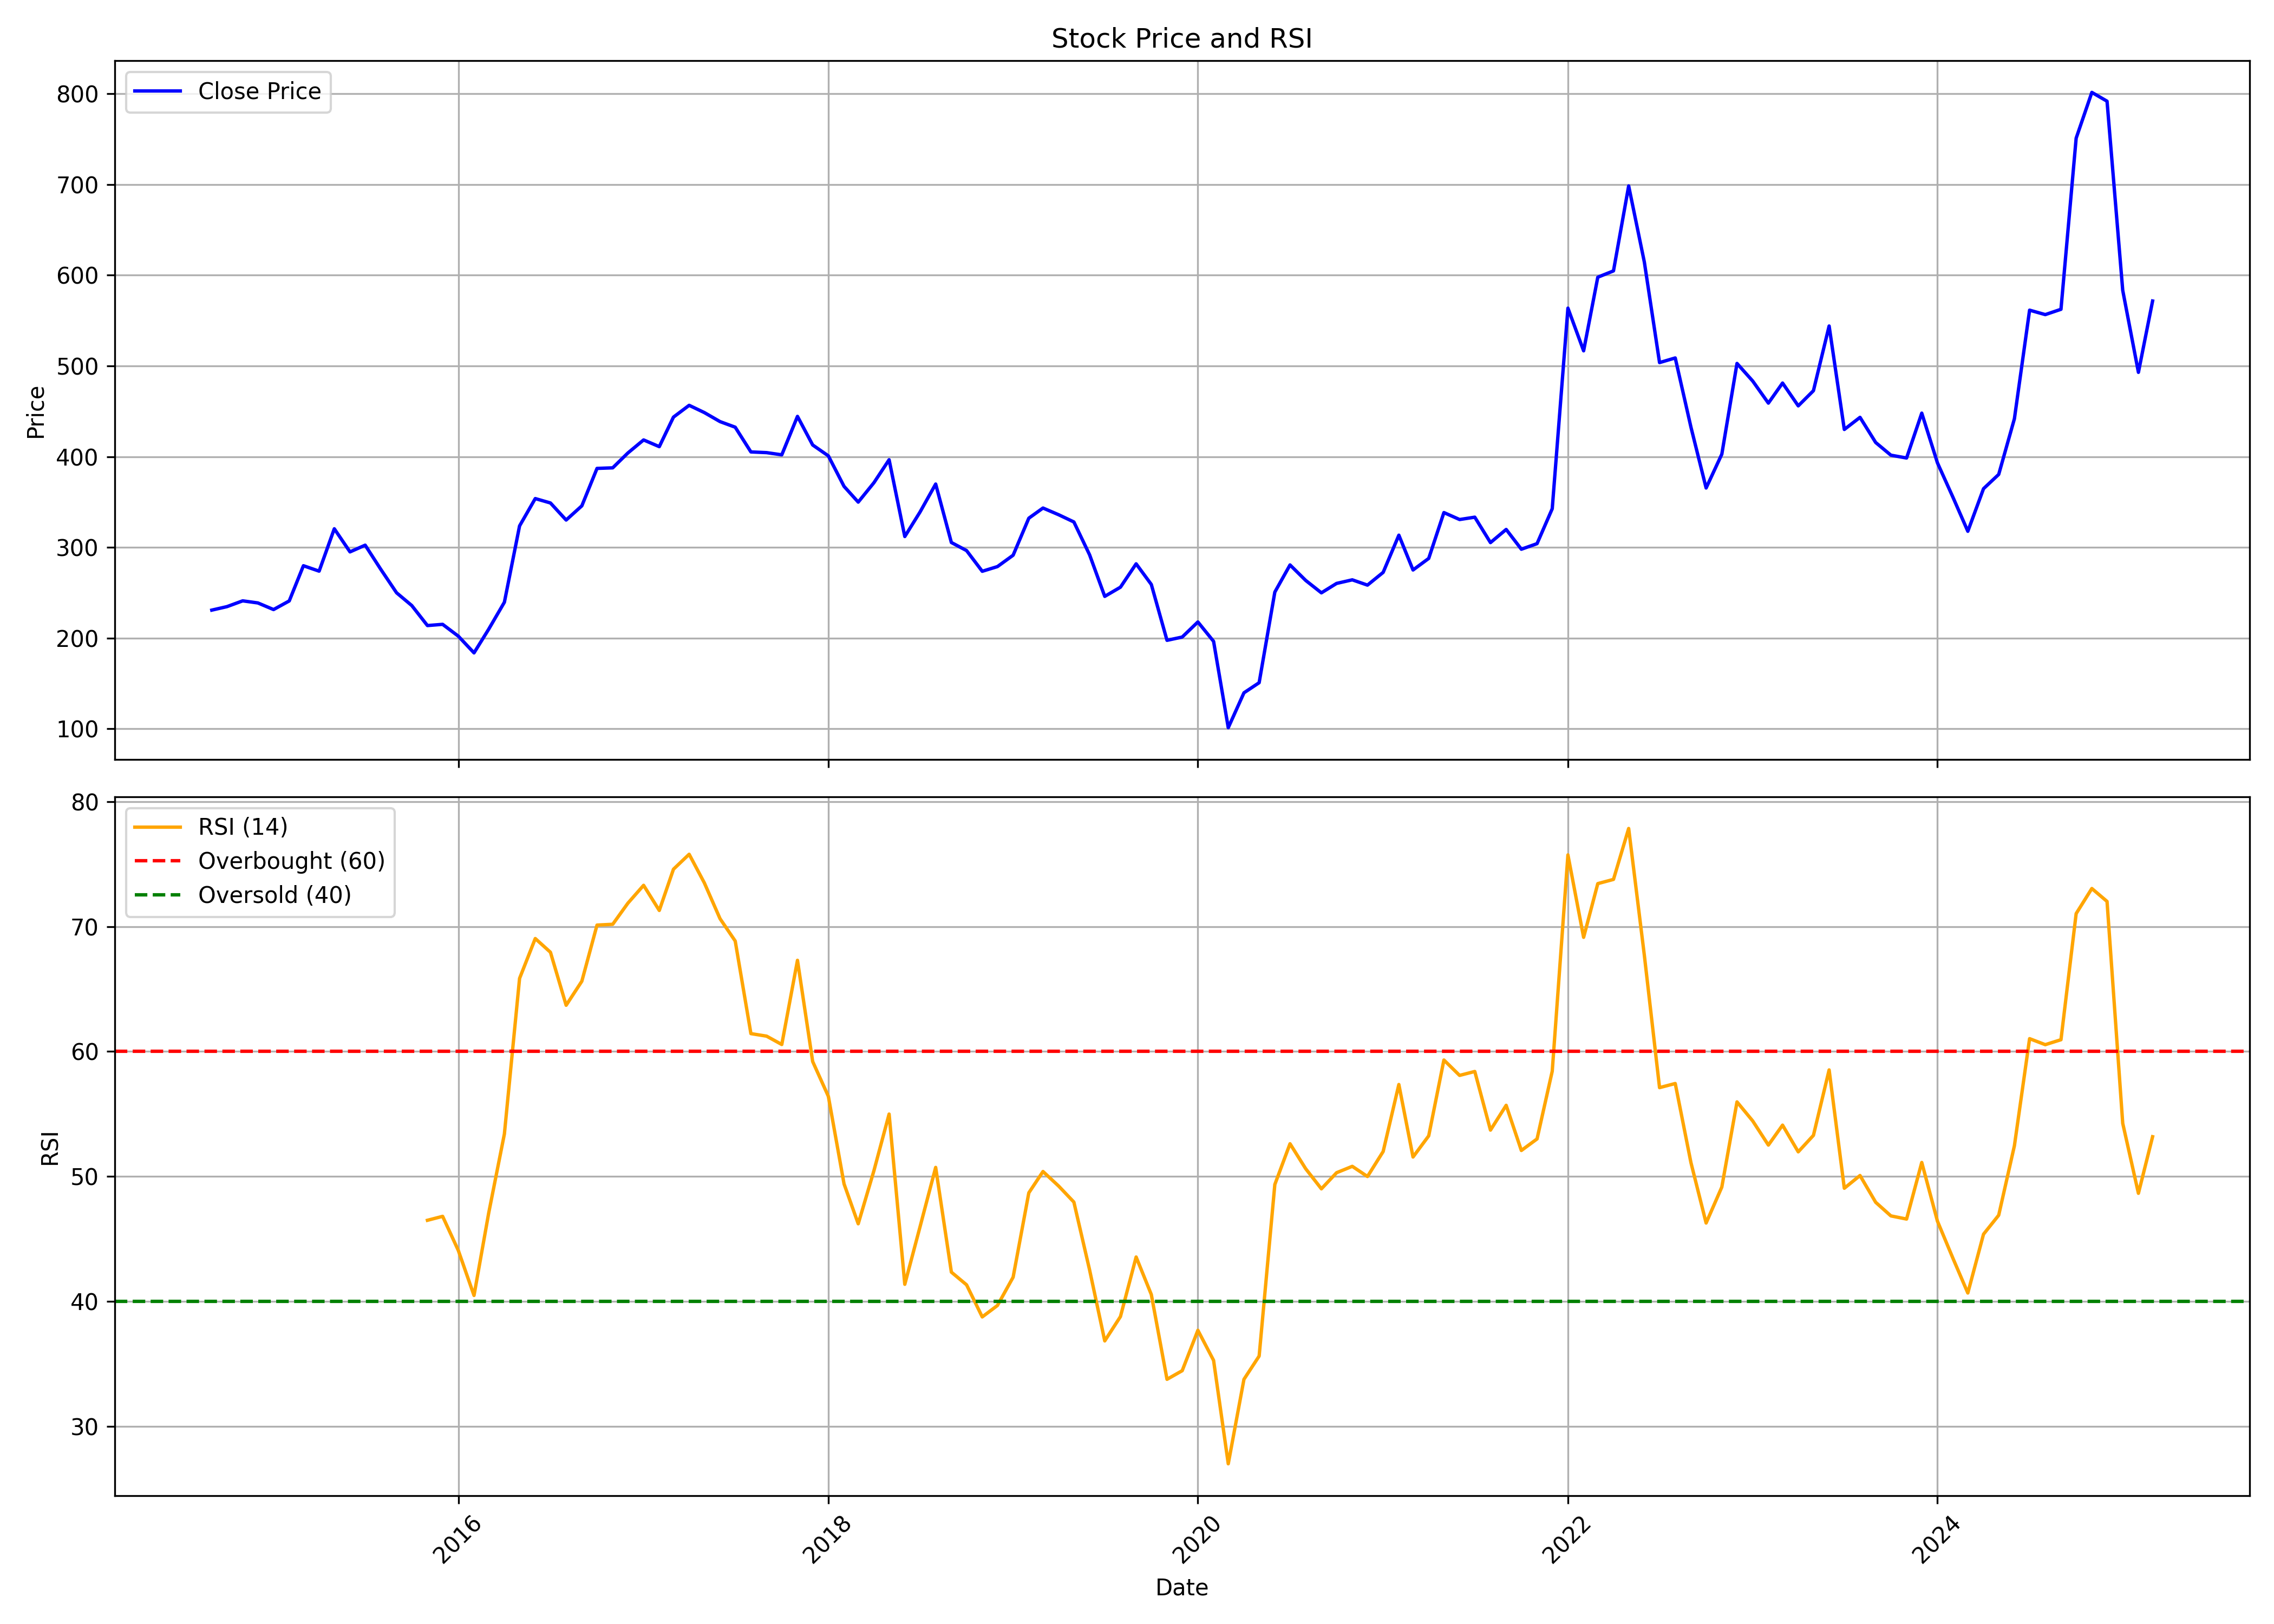

Data behind this chart, as committed beside it:
, date, symbol, open, high, low, close, volume, rsi
0, 2014-09-01, SHARDACROP, 230.1, 242.5, 192.2, 230.8, 50836945, 
1, 2014-10-01, SHARDACROP, 230.8, 241.9, 200.6, 234.6, 11377301, 
2, 2014-11-01, SHARDACROP, 234.5, 273.8, 222.7, 241, 14823494, 
3, 2014-12-01, SHARDACROP, 242.4, 244.7, 212.4, 238.7, 3487784, 
4, 2015-01-01, SHARDACROP, 238.9, 253, 221.2, 231.4, 3359967, 
5, 2015-02-01, SHARDACROP, 231, 249.5, 226.5, 240.9, 2460748, 
6, 2015-03-01, SHARDACROP, 242.7, 298.9, 236.6, 279.7, 4547657, 
7, 2015-04-01, SHARDACROP, 280.1, 361.8, 258.6, 273.8, 5222629, 
8, 2015-05-01, SHARDACROP, 273.8, 330.9, 262.5, 320.5, 3009381, 
9, 2015-06-01, SHARDACROP, 319.5, 321.1, 246, 295, 3307962, 
10, 2015-07-01, SHARDACROP, 293.7, 322.1, 293.4, 302.4, 2033431, 
11, 2015-08-01, SHARDACROP, 304.5, 314.9, 224.8, 275.6, 1576924, 
12, 2015-09-01, SHARDACROP, 263, 275.4, 239.8, 249.9, 929286, 
13, 2015-10-01, SHARDACROP, 251, 260.6, 232.3, 235.9, 1110778, 
14, 2015-11-01, SHARDACROP, 232.3, 244.6, 190.1, 213.8, 3788891, 46.49
15, 2015-12-01, SHARDACROP, 212.9, 231.6, 202.6, 215.1, 1461551, 46.81
16, 2016-01-01, SHARDACROP, 212.6, 224.7, 185.4, 202.1, 544987, 44.07
17, 2016-02-01, SHARDACROP, 207.1, 211.5, 181.2, 183.6, 680067, 40.47
18, 2016-03-01, SHARDACROP, 185.7, 216.3, 181.1, 209.8, 342135, 47.07
19, 2016-04-01, SHARDACROP, 211.4, 259.5, 208.1, 239.5, 1180919, 53.4
20, 2016-05-01, SHARDACROP, 238.9, 338.4, 235.4, 323.6, 1919252, 65.85
21, 2016-06-01, SHARDACROP, 325.7, 369.9, 317.6, 353.8, 1971175, 69.04
22, 2016-07-01, SHARDACROP, 355.7, 362.8, 328.7, 348.9, 773794, 67.94
23, 2016-08-01, SHARDACROP, 354.2, 354.2, 317.6, 330.1, 1407650, 63.7
24, 2016-09-01, SHARDACROP, 331.3, 377.3, 321.2, 345.7, 877166, 65.62
25, 2016-10-01, SHARDACROP, 339.8, 418.9, 339.8, 387, 2716785, 70.11
26, 2016-11-01, SHARDACROP, 395.6, 395.6, 303.4, 387.6, 849393, 70.18
27, 2016-12-01, SHARDACROP, 386.6, 431, 378.6, 404, 723516, 71.87
28, 2017-01-01, SHARDACROP, 412.6, 463.9, 404.8, 418.4, 1075449, 73.3
29, 2017-02-01, SHARDACROP, 425.9, 466.3, 396.6, 411, 774130, 71.29
30, 2017-03-01, SHARDACROP, 412, 449.3, 409.4, 443.6, 581972, 74.58
31, 2017-04-01, SHARDACROP, 451.6, 481.1, 432.6, 456.6, 587454, 75.78
32, 2017-05-01, SHARDACROP, 456.6, 520.7, 437.9, 448.6, 967382, 73.49
33, 2017-06-01, SHARDACROP, 447.4, 473.2, 433.4, 438.6, 808815, 70.63
34, 2017-07-01, SHARDACROP, 438.5, 487.5, 430.3, 432.4, 523454, 68.84
35, 2017-08-01, SHARDACROP, 430.3, 431.2, 388.3, 405.2, 505871, 61.43
36, 2017-09-01, SHARDACROP, 411.3, 422, 384.9, 404.4, 426771, 61.23
37, 2017-10-01, SHARDACROP, 404.4, 438.1, 380.9, 402, 711713, 60.56
38, 2017-11-01, SHARDACROP, 405.4, 451.3, 384.1, 444.4, 367791, 67.29
39, 2017-12-01, SHARDACROP, 454.2, 463, 351, 412.8, 237842, 59.2
40, 2018-01-01, SHARDACROP, 418.9, 440.4, 387.3, 400.8, 568765, 56.41
41, 2018-02-01, SHARDACROP, 402.8, 421.1, 347.8, 367.2, 827603, 49.4
42, 2018-03-01, SHARDACROP, 364.1, 374.7, 330.4, 349.9, 758682, 46.21
43, 2018-04-01, SHARDACROP, 353.3, 389.6, 348.7, 371.2, 576040, 50.46
44, 2018-05-01, SHARDACROP, 371.2, 426.4, 356, 396.6, 2270532, 54.99
45, 2018-06-01, SHARDACROP, 399.2, 403.8, 310.6, 311.9, 1864353, 41.37
46, 2018-07-01, SHARDACROP, 312.5, 351.9, 295.9, 338.8, 1342095, 45.95
47, 2018-08-01, SHARDACROP, 344.1, 387.2, 328.5, 369.8, 687897, 50.72
48, 2018-09-01, SHARDACROP, 377.2, 378.1, 290.5, 305.3, 430458, 42.34
49, 2018-10-01, SHARDACROP, 299.7, 335.7, 283.1, 296.4, 865617, 41.32
50, 2018-11-01, SHARDACROP, 293.7, 308.7, 267.5, 273.6, 223007, 38.76
51, 2018-12-01, SHARDACROP, 272.1, 307.1, 235.2, 278.8, 624468, 39.67
52, 2019-01-01, SHARDACROP, 279.8, 297.9, 269.6, 291.3, 948705, 41.93
53, 2019-02-01, SHARDACROP, 294.3, 348.6, 289.7, 332.1, 334085, 48.69
54, 2019-03-01, SHARDACROP, 334.6, 361.9, 317.8, 343.3, 271518, 50.39
55, 2019-04-01, SHARDACROP, 341.6, 375.1, 329.5, 335.9, 167428, 49.23
56, 2019-05-01, SHARDACROP, 335.9, 389, 311.8, 328, 280492, 47.95
57, 2019-06-01, SHARDACROP, 324.8, 348.1, 283.1, 291.8, 107788, 42.53
58, 2019-07-01, SHARDACROP, 292.3, 303.2, 243.2, 245.9, 124837, 36.84
59, 2019-08-01, SHARDACROP, 246.1, 291.3, 240.9, 256.1, 108484, 38.78
... 67 more rows
